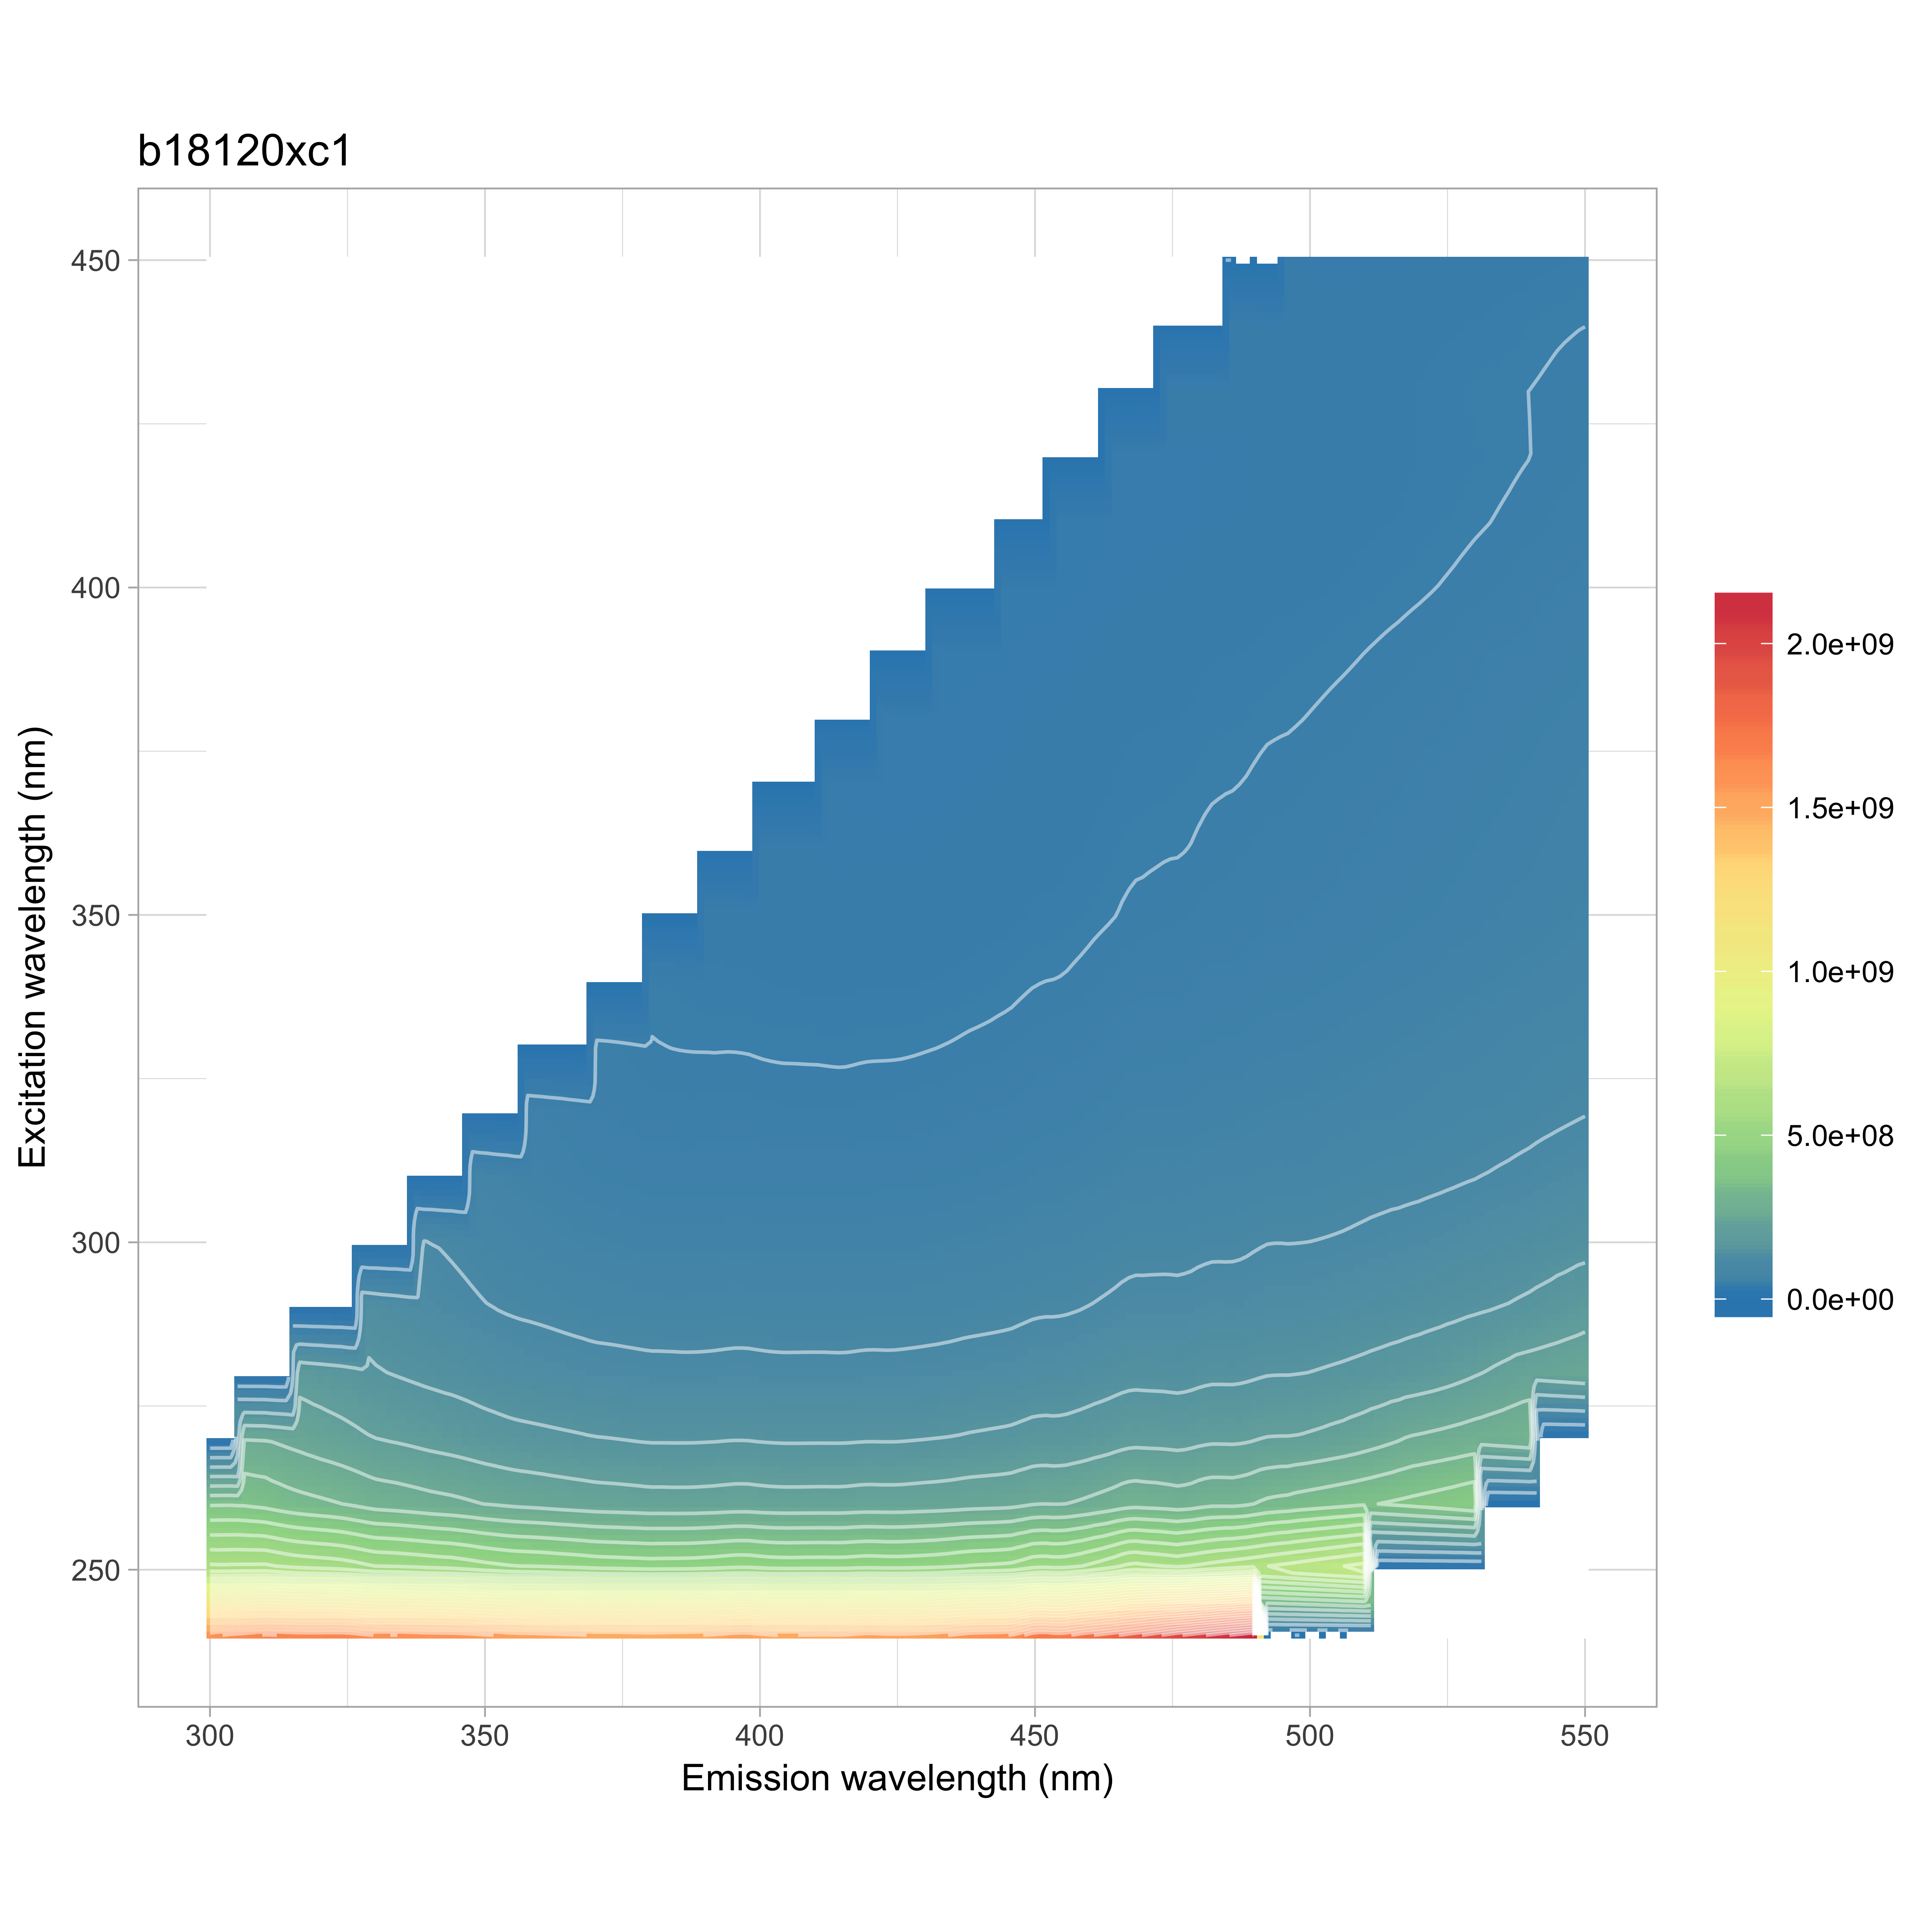

The file beside this chart, header and first rows:
, 240, 250, 260, 270, 280, 290, 300, 310, 320, 330, 340, 350, 360, 370, 380, 390, 400, 410, 420, 430, 440, 450
300, 1580922695, 607129529, 369402224, 274353242, 226234719, 0, 0, 0, 0, 0, 0, 0, 0, 0, 0, 0, 0, 0, 0, 0, 0, 0
302, 1599828724, 605447430, 370526426, 271573140, 222670685, 213541802, 0, 0, 0, 0, 0, 0, 0, 0, 0, 0, 0, 0, 0, 0, 0, 0
304, 1617192702, 606411462, 370482404, 269915472, 219909632, 204219073, 0, 0, 0, 0, 0, 0, 0, 0, 0, 0, 0, 0, 0, 0, 0, 0
306, 1628128358, 607211567, 368028541, 268301252, 217240726, 196398455, 0, 0, 0, 0, 0, 0, 0, 0, 0, 0, 0, 0, 0, 0, 0, 0
308, 1642379550, 607068106, 363228256, 266971448, 214260185, 189695080, 0, 0, 0, 0, 0, 0, 0, 0, 0, 0, 0, 0, 0, 0, 0, 0
310, 1660355156, 608855332, 359018923, 265821438, 210964357, 184713627, 0, 0, 0, 0, 0, 0, 0, 0, 0, 0, 0, 0, 0, 0, 0, 0
312, 1656788551, 601068865, 350656410, 260992339, 204386292, 178043931, 173582137, 0, 0, 0, 0, 0, 0, 0, 0, 0, 0, 0, 0, 0, 0, 0
314, 1647926568, 593389065, 343530046, 255517928, 198505599, 172468513, 165967122, 0, 0, 0, 0, 0, 0, 0, 0, 0, 0, 0, 0, 0, 0, 0
316, 1642755331, 587370788, 337846490, 250324604, 193566148, 168027790, 158045869, 0, 0, 0, 0, 0, 0, 0, 0, 0, 0, 0, 0, 0, 0, 0
318, 1641014346, 583575604, 333685009, 244615899, 189985543, 163948690, 151243676, 0, 0, 0, 0, 0, 0, 0, 0, 0, 0, 0, 0, 0, 0, 0
320, 1642116060, 580170094, 329814514, 239143782, 186540887, 159475183, 145402796, 0, 0, 0, 0, 0, 0, 0, 0, 0, 0, 0, 0, 0, 0, 0
322, 1643592523, 577099214, 325582804, 234360176, 183258274, 154710532, 140338893, 128511374, 0, 0, 0, 0, 0, 0, 0, 0, 0, 0, 0, 0, 0, 0
324, 1643322896, 572522531, 320915149, 229480127, 179834032, 149983247, 135897511, 128795797, 0, 0, 0, 0, 0, 0, 0, 0, 0, 0, 0, 0, 0, 0
326, 1633189071, 565492058, 314620106, 224370704, 175163745, 145386696, 131626750, 123826533, 0, 0, 0, 0, 0, 0, 0, 0, 0, 0, 0, 0, 0, 0
328, 1614028857, 556410367, 307557080, 218810200, 169568032, 140646859, 127293354, 118080276, 0, 0, 0, 0, 0, 0, 0, 0, 0, 0, 0, 0, 0, 0
330, 1599140472, 547498202, 300748148, 213398424, 163952112, 136308315, 122717712, 112589884, 0, 0, 0, 0, 0, 0, 0, 0, 0, 0, 0, 0, 0, 0
332, 1601865146, 545522547, 297918388, 210838922, 160808709, 133644934, 119552431, 108964187, 91642371, 0, 0, 0, 0, 0, 0, 0, 0, 0, 0, 0, 0, 0
334, 1602521073, 543851181, 295268133, 208120767, 157705087, 130952379, 116355067, 105668174, 97487388, 0, 0, 0, 0, 0, 0, 0, 0, 0, 0, 0, 0, 0
336, 1597530787, 540638427, 291784241, 204860759, 154789367, 128014113, 113260142, 102762094, 97039196, 0, 0, 0, 0, 0, 0, 0, 0, 0, 0, 0, 0, 0
338, 1591512752, 537382176, 288267586, 201049972, 151856349, 124762238, 110373161, 100091470, 94448713, 0, 0, 0, 0, 0, 0, 0, 0, 0, 0, 0, 0, 0
340, 1585833957, 533499912, 284329057, 197468271, 149179070, 121427211, 107556173, 97397728, 91344802, 0, 0, 0, 0, 0, 0, 0, 0, 0, 0, 0, 0, 0
342, 1584536631, 529727350, 281520920, 194561860, 146854148, 118662944, 105197783, 94928500, 88508274, 67337936, 0, 0, 0, 0, 0, 0, 0, 0, 0, 0, 0, 0
344, 1582298628, 526852396, 278795961, 191538875, 144779197, 116181298, 102689855, 92254184, 85855860, 74260812, 0, 0, 0, 0, 0, 0, 0, 0, 0, 0, 0, 0
346, 1575524612, 521089344, 275003509, 188418948, 142082921, 113616466, 99865912, 89398681, 83243337, 76154169, 0, 0, 0, 0, 0, 0, 0, 0, 0, 0, 0, 0
348, 1566885468, 514724467, 270755327, 184726951, 139000381, 110906349, 96697504, 86658067, 80700515, 75097991, 0, 0, 0, 0, 0, 0, 0, 0, 0, 0, 0, 0
350, 1554061627, 507737922, 266535409, 180968913, 135797212, 108121417, 93753393, 84125850, 78297473, 73025244, 0, 0, 0, 0, 0, 0, 0, 0, 0, 0, 0, 0
352, 1547316244, 502895944, 263448111, 178107073, 133294518, 106193289, 91483625, 81954987, 76227132, 71025100, 52434844, 0, 0, 0, 0, 0, 0, 0, 0, 0, 0, 0
354, 1534106417, 497521849, 259814976, 175030238, 130651775, 104133879, 89331309, 79705460, 73997900, 68933747, 54893403, 0, 0, 0, 0, 0, 0, 0, 0, 0, 0, 0
356, 1526591307, 494105028, 256822642, 172731987, 128685843, 102542445, 87637232, 77654720, 72089879, 67245273, 58538181, 0, 0, 0, 0, 0, 0, 0, 0, 0, 0, 0
358, 1523552335, 492900864, 254779965, 171216783, 127264557, 101450147, 86365704, 75945295, 70576944, 65992729, 59490382, 0, 0, 0, 0, 0, 0, 0, 0, 0, 0, 0
360, 1520976391, 490798542, 252431585, 169670319, 125869043, 100249487, 85193514, 74449512, 69205927, 64910050, 59332817, 0, 0, 0, 0, 0, 0, 0, 0, 0, 0, 0
362, 1514704220, 488371423, 249642729, 168033021, 124303833, 98890006, 83972101, 73062210, 67866555, 63715370, 58543966, 48008854, 0, 0, 0, 0, 0, 0, 0, 0, 0, 0
364, 1508288681, 485046014, 247045082, 166405479, 122805244, 97443250, 82811206, 71807590, 66434118, 62437955, 57554077, 43051335, 0, 0, 0, 0, 0, 0, 0, 0, 0, 0
366, 1503546996, 482448712, 244750728, 164883840, 121337940, 96162516, 81788254, 70646405, 64921505, 61068323, 56489723, 47100392, 0, 0, 0, 0, 0, 0, 0, 0, 0, 0
368, 1497416797, 479071675, 242512655, 163273775, 120011957, 94967289, 80731004, 69609137, 63407745, 59784589, 55523106, 48819010, 0, 0, 0, 0, 0, 0, 0, 0, 0, 0
370, 1488963215, 474786634, 240248414, 161241216, 118551405, 93790815, 79710469, 68466909, 61992611, 58561098, 54573344, 49291278, 0, 0, 0, 0, 0, 0, 0, 0, 0, 0
372, 1488665410, 473119747, 239184933, 160300674, 117946898, 93271086, 79227664, 67847824, 61203893, 57812863, 54031877, 49455475, 39674135, 0, 0, 0, 0, 0, 0, 0, 0, 0
374, 1487691212, 471510396, 238368008, 159149645, 117344230, 92655961, 78606251, 67307277, 60555871, 56970047, 53430394, 49275388, 38525411, 0, 0, 0, 0, 0, 0, 0, 0, 0
376, 1484406574, 469616344, 237123257, 157871161, 116601942, 92002682, 77924709, 66710387, 59913670, 56038078, 52690066, 48842953, 38964443, 0, 0, 0, 0, 0, 0, 0, 0, 0
378, 1481043956, 468166544, 235901318, 156604610, 115882956, 91297806, 77168509, 66148514, 59233697, 54911271, 51828374, 48252357, 41755355, 0, 0, 0, 0, 0, 0, 0, 0, 0
380, 1477310838, 466125396, 234279559, 155313574, 115167224, 90607139, 76498703, 65522304, 58528660, 53899239, 50967802, 47666017, 43109271, 0, 0, 0, 0, 0, 0, 0, 0, 0
382, 1481953125, 467010981, 234494811, 155234714, 115128617, 90533088, 76398635, 65467046, 58273523, 53496153, 50645054, 47539399, 43980726, 31436358, 0, 0, 0, 0, 0, 0, 0, 0
384, 1484461117, 467379077, 234031058, 155178749, 114899795, 90466919, 76302969, 65349207, 58048013, 53204135, 50248139, 47374772, 44407754, 38686800, 0, 0, 0, 0, 0, 0, 0, 0
386, 1485871389, 467875632, 234010592, 155097710, 114629671, 90403002, 76279041, 65264766, 57865423, 53021532, 49838656, 47167134, 44637885, 34606185, 0, 0, 0, 0, 0, 0, 0, 0
388, 1489189858, 469231838, 234241340, 155307775, 114551671, 90648608, 76379011, 65252531, 57869510, 52939906, 49355732, 47018962, 44733753, 37567275, 0, 0, 0, 0, 0, 0, 0, 0
390, 1496022566, 472047646, 235039146, 155861463, 114699924, 90982503, 76530461, 65323446, 57947832, 52903082, 48965781, 46781145, 44714994, 39800575, 0, 0, 0, 0, 0, 0, 0, 0
392, 1506493677, 474702208, 236068109, 156556423, 115052533, 91458041, 76812523, 65459243, 58076401, 52845606, 48746448, 46604128, 44760082, 41044552, 26862935, 0, 0, 0, 0, 0, 0, 0
394, 1519883363, 479121134, 237628212, 157393774, 115598197, 92002395, 77110173, 65722174, 58317866, 52904059, 48694188, 46478950, 44771335, 41775715, 36997101, 0, 0, 0, 0, 0, 0, 0
396, 1531979364, 482543661, 238921456, 157866220, 116019623, 92378478, 77337537, 65918943, 58410805, 52857417, 48644346, 46224344, 44699307, 42216115, 33424198, 0, 0, 0, 0, 0, 0, 0
398, 1529827769, 481837324, 238699697, 157426498, 115773879, 92167140, 77195266, 65776271, 58260498, 52682618, 48472274, 45748527, 44552227, 42431033, 34095877, 0, 0, 0, 0, 0, 0, 0
400, 1513758054, 477356896, 236853442, 156335865, 115102211, 91515165, 76811818, 65458655, 57858360, 52356774, 48157981, 45167750, 44311359, 42498798, 36792920, 0, 0, 0, 0, 0, 0, 0
402, 1498618881, 473281807, 235426736, 155338803, 114658222, 90848885, 76534010, 65156647, 57552153, 52129794, 47843254, 44690987, 44022907, 42509864, 38554201, 24940407, 0, 0, 0, 0, 0, 0
404, 1493014093, 471724657, 234778603, 154699547, 114370756, 90562605, 76494158, 65089640, 57368853, 51972736, 47614416, 44404089, 43709541, 42466329, 39499574, 35110028, 0, 0, 0, 0, 0, 0
406, 1493752033, 471159590, 234670272, 154559196, 114396864, 90544932, 76631806, 65047357, 57328273, 51949887, 47436066, 44236508, 43382748, 42425347, 39959283, 31102668, 0, 0, 0, 0, 0, 0
408, 1497076192, 472217247, 234853565, 154663800, 114485047, 90588434, 76765628, 65055082, 57292279, 51889812, 47289028, 44144480, 43006569, 42331203, 40182456, 32578952, 0, 0, 0, 0, 0, 0
410, 1498557160, 472597912, 235102629, 154804073, 114533851, 90578608, 76745232, 65057749, 57264875, 51832273, 47177819, 44028310, 42603139, 42185918, 40247879, 34910876, 0, 0, 0, 0, 0, 0
412, 1499831406, 472685498, 235240926, 154833707, 114489605, 90609879, 76596461, 65074133, 57272304, 51688222, 47109106, 43926244, 42264467, 41988021, 40256574, 36388790, 23611612, 0, 0, 0, 0, 0
414, 1496673797, 471920579, 234932150, 154675092, 114268239, 90460514, 76314660, 65009673, 57177030, 51534602, 47035614, 43773164, 41999171, 41754584, 40261732, 37329680, 32512676, 0, 0, 0, 0, 0
416, 1501338394, 472993199, 235668379, 154989149, 114382517, 90633955, 76236528, 65174932, 57299097, 51575921, 47088120, 43695014, 42005666, 41577521, 40346221, 37895456, 28839215, 0, 0, 0, 0, 0
418, 1518629660, 476879920, 237541234, 156016972, 114988265, 91212851, 76655759, 65721945, 57640346, 51843203, 47377794, 43828472, 42151775, 41471788, 40486710, 38319650, 30238691, 0, 0, 0, 0, 0
... 66 more rows
